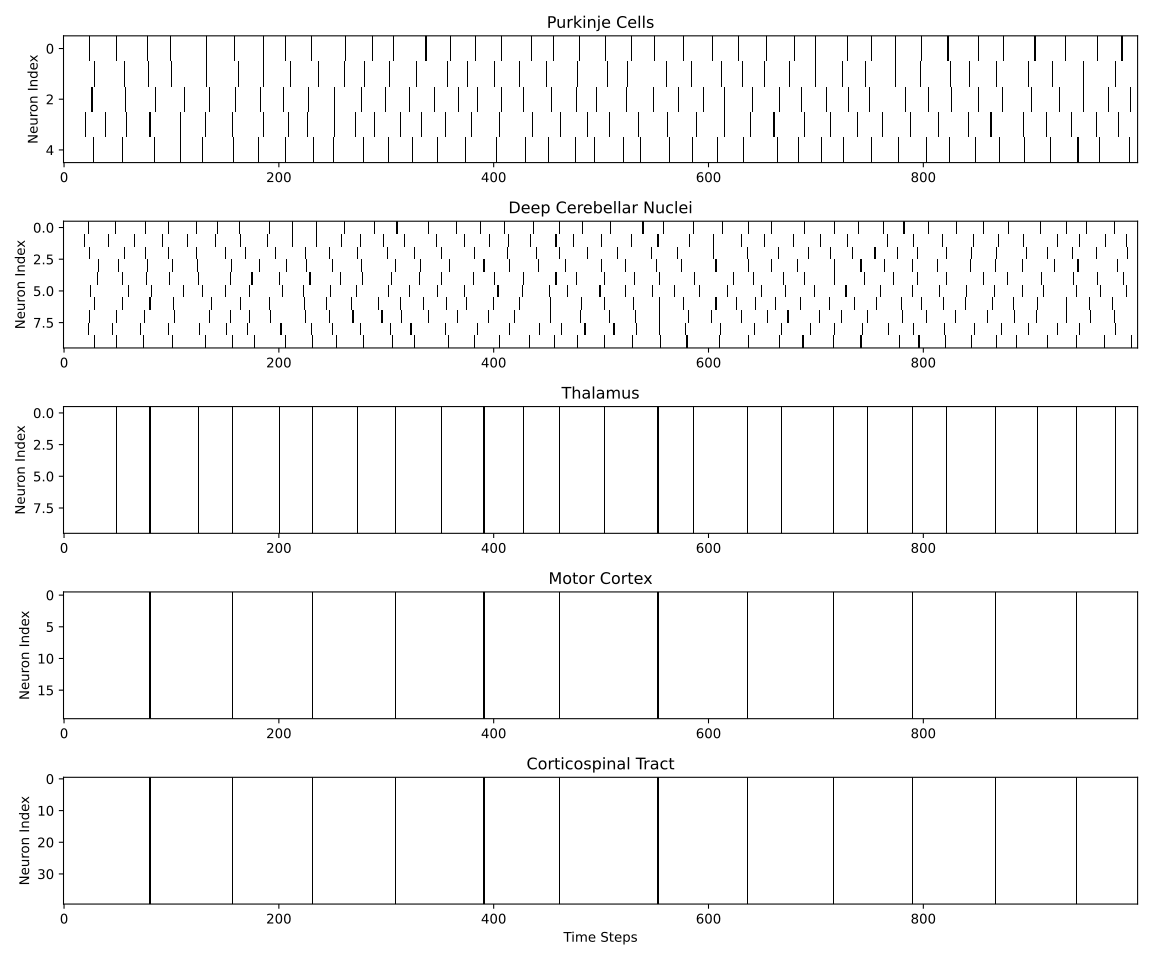

The data file committed next to this chart (first rows):
Neuron Group, Neuron ID, Spike Count, Firing Rate (Hz), Burst Count
Purkinje, Purkinje 1, 39, 0.39, 39
Purkinje, Purkinje 2, 39, 0.39, 39
Purkinje, Purkinje 3, 42, 0.42, 42
Purkinje, Purkinje 4, 41, 0.41, 41
Purkinje, Purkinje 5, 41, 0.41, 41
DCN, DCN 1, 40, 0.4, 40
DCN, DCN 2, 41, 0.41, 41
DCN, DCN 3, 39, 0.39, 39
DCN, DCN 4, 37, 0.37, 37
DCN, DCN 5, 38, 0.38, 38
DCN, DCN 6, 39, 0.39, 39
DCN, DCN 7, 41, 0.41, 41
DCN, DCN 8, 39, 0.39, 39
DCN, DCN 9, 38, 0.38, 38
DCN, DCN 10, 39, 0.39, 39
Thalamus, Thalamus 1, 25, 0.25, 25
Thalamus, Thalamus 2, 25, 0.25, 25
Thalamus, Thalamus 3, 25, 0.25, 25
Thalamus, Thalamus 4, 25, 0.25, 25
Thalamus, Thalamus 5, 25, 0.25, 25
Thalamus, Thalamus 6, 25, 0.25, 25
Thalamus, Thalamus 7, 25, 0.25, 25
Thalamus, Thalamus 8, 25, 0.25, 25
Thalamus, Thalamus 9, 25, 0.25, 25
Thalamus, Thalamus 10, 25, 0.25, 25
MotorCortex, MotorCortex 1, 12, 0.12, 12
MotorCortex, MotorCortex 2, 12, 0.12, 12
MotorCortex, MotorCortex 3, 12, 0.12, 12
MotorCortex, MotorCortex 4, 12, 0.12, 12
MotorCortex, MotorCortex 5, 12, 0.12, 12
MotorCortex, MotorCortex 6, 12, 0.12, 12
MotorCortex, MotorCortex 7, 12, 0.12, 12
MotorCortex, MotorCortex 8, 12, 0.12, 12
MotorCortex, MotorCortex 9, 12, 0.12, 12
MotorCortex, MotorCortex 10, 12, 0.12, 12
MotorCortex, MotorCortex 11, 12, 0.12, 12
MotorCortex, MotorCortex 12, 12, 0.12, 12
MotorCortex, MotorCortex 13, 12, 0.12, 12
MotorCortex, MotorCortex 14, 12, 0.12, 12
MotorCortex, MotorCortex 15, 12, 0.12, 12
MotorCortex, MotorCortex 16, 12, 0.12, 12
MotorCortex, MotorCortex 17, 12, 0.12, 12
MotorCortex, MotorCortex 18, 12, 0.12, 12
MotorCortex, MotorCortex 19, 12, 0.12, 12
MotorCortex, MotorCortex 20, 12, 0.12, 12
Corticospinal, Corticospinal 1, 12, 0.12, 12
Corticospinal, Corticospinal 2, 12, 0.12, 12
Corticospinal, Corticospinal 3, 12, 0.12, 12
Corticospinal, Corticospinal 4, 12, 0.12, 12
Corticospinal, Corticospinal 5, 12, 0.12, 12
Corticospinal, Corticospinal 6, 12, 0.12, 12
Corticospinal, Corticospinal 7, 12, 0.12, 12
Corticospinal, Corticospinal 8, 12, 0.12, 12
Corticospinal, Corticospinal 9, 12, 0.12, 12
Corticospinal, Corticospinal 10, 12, 0.12, 12
Corticospinal, Corticospinal 11, 12, 0.12, 12
Corticospinal, Corticospinal 12, 12, 0.12, 12
Corticospinal, Corticospinal 13, 12, 0.12, 12
Corticospinal, Corticospinal 14, 12, 0.12, 12
Corticospinal, Corticospinal 15, 12, 0.12, 12
... 25 more rows
